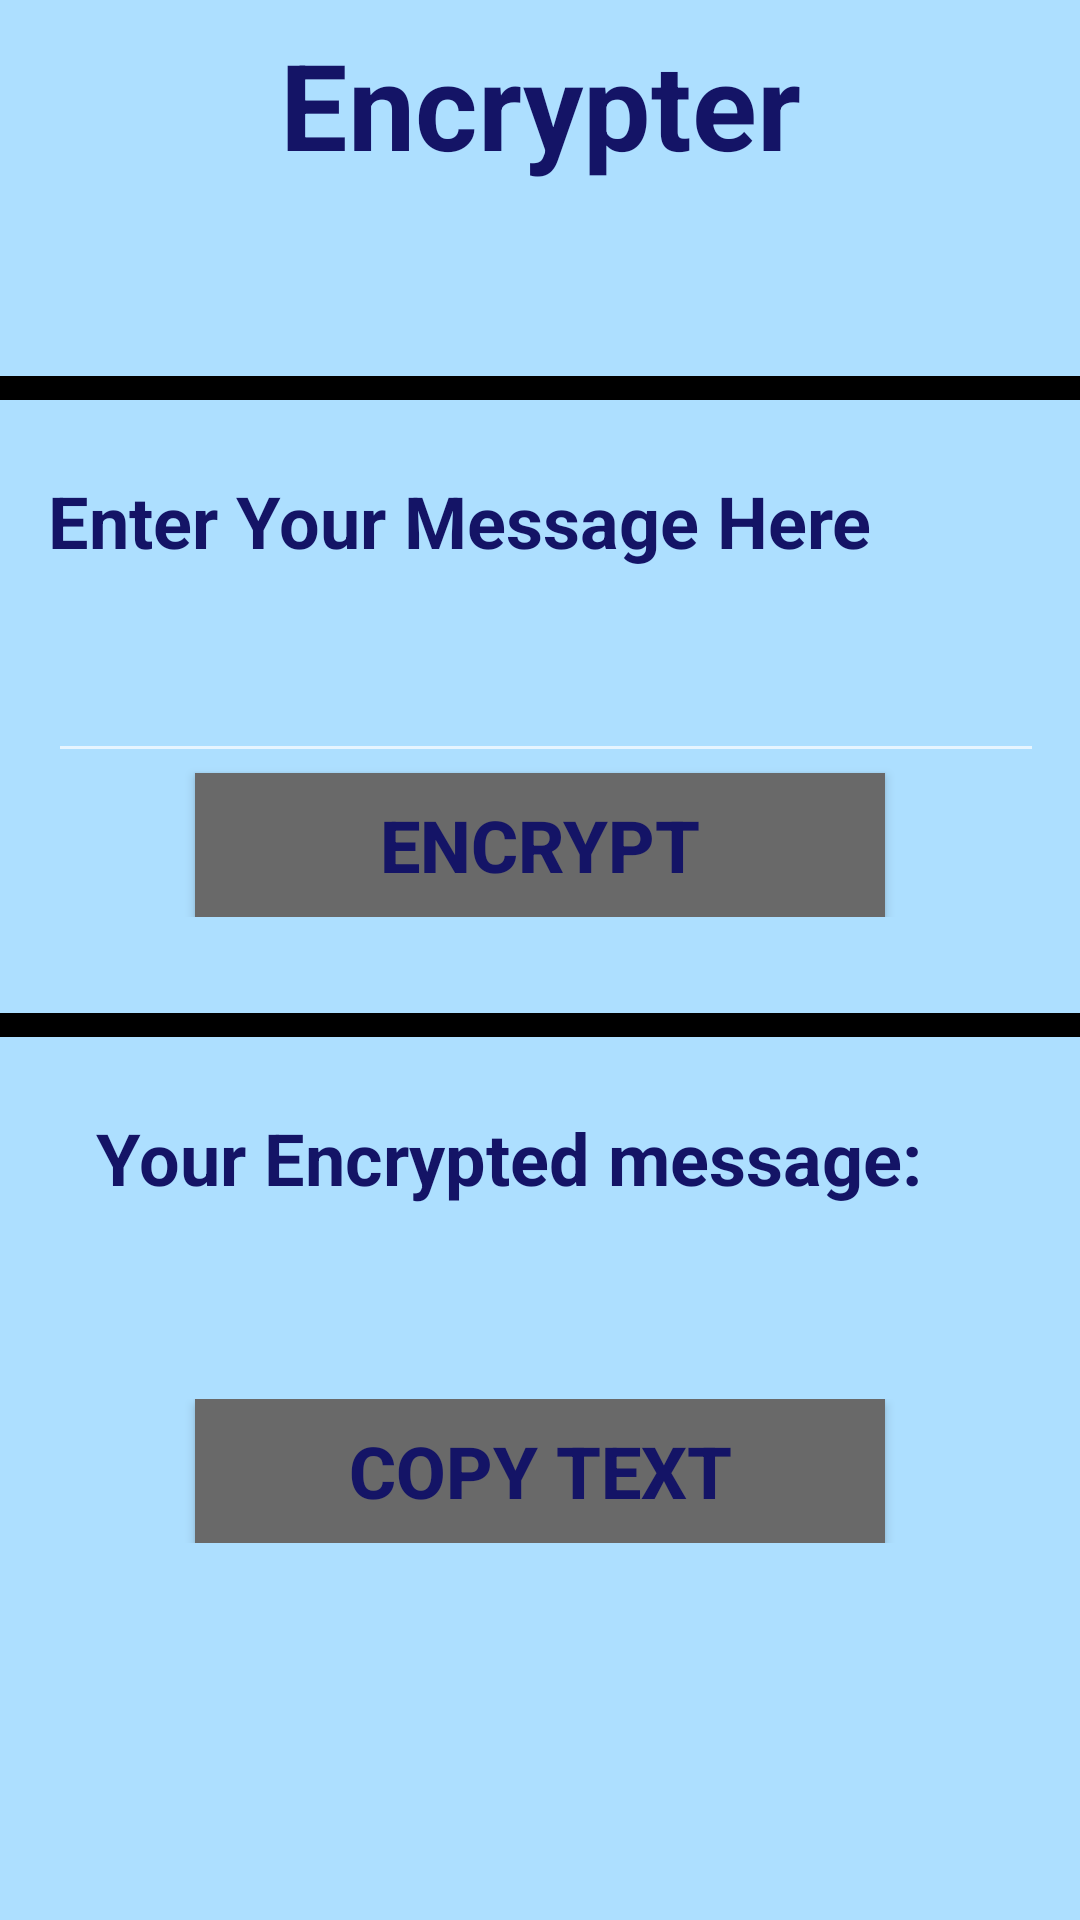

Produce the Android XML layout that renders to this screen, including the resource entries it uses.
<!-- AndroidManifest.xml: application theme Theme.AppCompat.NoActionBar -->
<!-- res/layout/activity_encoder.xml -->
<?xml version="1.0" encoding="utf-8"?>
<RelativeLayout
    xmlns:android="http://schemas.android.com/apk/res/android"
    xmlns:tools="http://schemas.android.com/tools"
    android:layout_width="match_parent"
    android:layout_height="match_parent"
    android:orientation="vertical"
    android:background="@color/lightBlue"
    tools:context=".Encoder">

    <LinearLayout
        android:layout_width="match_parent"
        android:layout_height="match_parent"
        android:layout_margin="8dp"
        android:orientation="vertical">

        <TextView
            android:layout_width="match_parent"
            android:layout_height="wrap_content"
            android:gravity="center"
            android:text="Encrypter"
            android:textColor="@color/colorPrimaryDark"
            android:textSize="40dp"
            android:textStyle="bold" />
    </LinearLayout>
    <LinearLayout
        android:layout_width="match_parent"
        android:layout_height="wrap_content"
        android:layout_centerInParent="true"
        android:orientation="vertical">

        <LinearLayout
            android:layout_width="match_parent"
            android:layout_height="wrap_content"
            android:layout_gravity="center"
            android:layout_marginTop="8dp"
            android:orientation="vertical">


            <View
                android:id="@+id/viewVar1"
                android:layout_width="wrap_content"
                android:layout_height="8dp"
                android:background="@color/black"/>

        </LinearLayout>

        <LinearLayout
            android:layout_width="match_parent"
            android:layout_height="wrap_content"
            android:layout_margin="16dp"
            android:layout_marginBottom="80dp"
            android:orientation="vertical">

            <TextView
                android:layout_width="wrap_content"
                android:layout_height="wrap_content"
                android:gravity="left"
                android:layout_marginTop="8dp"
                android:text="Enter Your Message Here"
                android:textColor="@color/colorPrimaryDark"
                android:textSize="24sp"
                android:textStyle="bold"/>
            <EditText
                android:id="@+id/etVar1"
                android:layout_width="360dp"
                android:layout_height="60dp"
                android:layout_gravity="center"
                android:layout_marginTop="8dp"
                android:layout_marginLeft="16dp"
                android:textColor="@color/colorPrimaryDark"
                android:textSize="24sp"/>

            <Button
                android:id="@+id/btVar1"
                android:layout_width="230dp"
                android:layout_height="wrap_content"
                android:layout_gravity="center"
                android:background="@color/darkGrey"
                android:onClick="enc"
                android:text="Encrypt"
                android:textColor="@color/colorPrimaryDark"
                android:textSize="24sp"
                android:textStyle="bold"/>

        </LinearLayout>
        <LinearLayout
            android:layout_width="match_parent"
            android:layout_height="wrap_content"
            android:layout_gravity="center"
            android:layout_marginTop="16dp"
            android:orientation="vertical">

            <View
                android:id="@+id/viewVar2"
                android:layout_width="wrap_content"
                android:layout_height="8dp"
                android:background="@color/black"/>
        </LinearLayout>
        <LinearLayout
            android:layout_width="wrap_content"
            android:layout_height="wrap_content"
            android:layout_margin="16dp"
            android:orientation="vertical">

            <TextView
                android:layout_width="wrap_content"
                android:layout_height="wrap_content"
                android:layout_gravity="left"
                android:layout_marginTop="8dp"
                android:layout_marginLeft="16dp"
                android:text="Your Encrypted message: "
                android:textColor="@color/colorPrimaryDark"
                android:textSize="24sp"
                android:textStyle="bold"/>

            <TextView
                android:id="@+id/tvVar1"
                android:layout_width="wrap_content"
                android:layout_height="wrap_content"
                android:layout_gravity="left"
                android:layout_marginTop="8dp"
                android:textColor="@color/colorPrimaryDark"
                android:textSize="24sp"/>

        </LinearLayout>

        <LinearLayout
            android:layout_width="match_parent"
            android:layout_height="wrap_content"
            android:layout_margin="8dp"
            android:layout_marginLeft="16dp"
            android:layout_marginRight="16dp"
            android:gravity="center"
            android:orientation="vertical">

            <Button
                android:id="@+id/btVar3"
                android:layout_width="230dp"
                android:layout_height="wrap_content"
                android:background="@color/darkGrey"
                android:onClick="cp2"
                android:text="Copy text"
                android:textColor="@color/colorPrimaryDark"
                android:textSize="24sp"
                android:textStyle="bold" />
        </LinearLayout>
    </LinearLayout>
</RelativeLayout>
<!-- resources referenced by this layout -->
<resources>
  <color name="black">#FF000000</color>
  <color name="colorPrimaryDark">#141466</color>
  <color name="darkGrey">#696969</color>
  <color name="lightBlue">#ADDFFF</color>
</resources>
